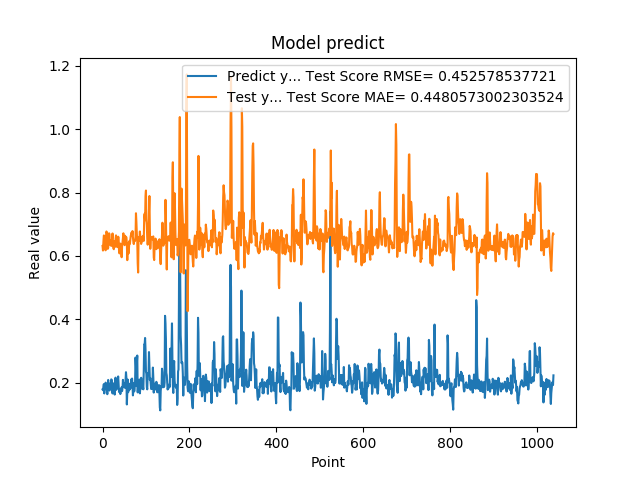

Source data for this figure (header and first rows):
1.787700653076171875e-01, 6.315306790482033694e-01
1.761920750141144076e-01, 6.171064001997816906e-01
1.861467957496643066e-01, 6.448570308853809330e-01
1.954913884401321134e-01, 6.647283121262311800e-01
1.660518944263458530e-01, 6.624930334568120971e-01
1.907722949981689176e-01, 6.275141284938792197e-01
1.898660957813262939e-01, 6.347007818558735304e-01
2.001174986362457275e-01, 6.178208336396333600e-01
1.948629021644592563e-01, 6.572290386889472202e-01
1.779100298881530762e-01, 6.772338297096968107e-01
1.810636967420578003e-01, 6.721689554967388291e-01
1.635809391736984530e-01, 6.481942359326833270e-01
1.916799396276473999e-01, 6.223324402168296521e-01
2.085516005754470825e-01, 6.256330766004364330e-01
1.828240007162094394e-01, 6.511795183129017728e-01
1.857409924268722534e-01, 6.716439386564961866e-01
1.752161234617233276e-01, 6.683686592018057704e-01
1.845117062330245972e-01, 6.353914747018321041e-01
1.984785944223403931e-01, 6.382555276155255086e-01
1.841159015893935880e-01, 6.487668739331341472e-01
2.104043960571288785e-01, 6.315399100145686617e-01
2.088565975427627841e-01, 6.361687479534424705e-01
1.900728046894073209e-01, 6.530395474697038294e-01
1.658952832221984863e-01, 6.709900809439791614e-01
1.852532625198364535e-01, 6.367950067488555854e-01
1.799222826957702359e-01, 6.251395638447617698e-01
1.978618204593658447e-01, 6.211772377681066271e-01
1.711323857307434082e-01, 6.460130373019511429e-01
1.623787879943847379e-01, 6.327360132912288604e-01
2.059821039438247958e-01, 6.286022788812455353e-01
2.158481031656264981e-01, 6.535262629002716039e-01
1.768843084573745450e-01, 6.649486552977789122e-01
1.834106147289275845e-01, 6.502046599919998338e-01
1.805770993232727051e-01, 6.384255466451478345e-01
2.012096941471099854e-01, 6.278061494160341871e-01
2.066745012998580933e-01, 6.486975847549218965e-01
2.195876985788345337e-01, 6.608716835779248067e-01
1.944769918918609619e-01, 6.574477220959212831e-01
1.704634428024291992e-01, 6.161713311873372456e-01
1.750701963901519775e-01, 6.080856906698868247e-01
1.796004772186279297e-01, 6.279752916116232431e-01
1.640222966670989990e-01, 6.389835072860892140e-01
1.769366562366485596e-01, 6.283592778957539648e-01
1.781685650348663330e-01, 6.126814282234638309e-01
1.855484992265701294e-01, 5.959521525454363200e-01
1.732649058103561401e-01, 6.285790322986044565e-01
1.832000017166137418e-01, 6.443630468676083689e-01
2.088083624839782715e-01, 6.564940690817058222e-01
1.873752027750015536e-01, 6.715198110809602605e-01
1.986005455255508423e-01, 6.445721909462099886e-01
1.863885968923568726e-01, 6.402597991253272669e-01
1.885485500097274780e-01, 6.339730469545478142e-01
1.833238750696182529e-01, 6.637433514599976325e-01
2.096922993659972867e-01, 6.500078875778697585e-01
2.330529242753982544e-01, 6.587648173373559235e-01
2.151579260826110562e-01, 6.586476506128030595e-01
1.312076449394226074e-01, 6.394871293485210328e-01
1.684847325086593628e-01, 5.867070800594396118e-01
2.097207009792327881e-01, 6.290654350242027570e-01
1.697814613580703458e-01, 6.402101703381474218e-01
1.778024435043334961e-01, 6.079987458513654852e-01
... 979 more rows
